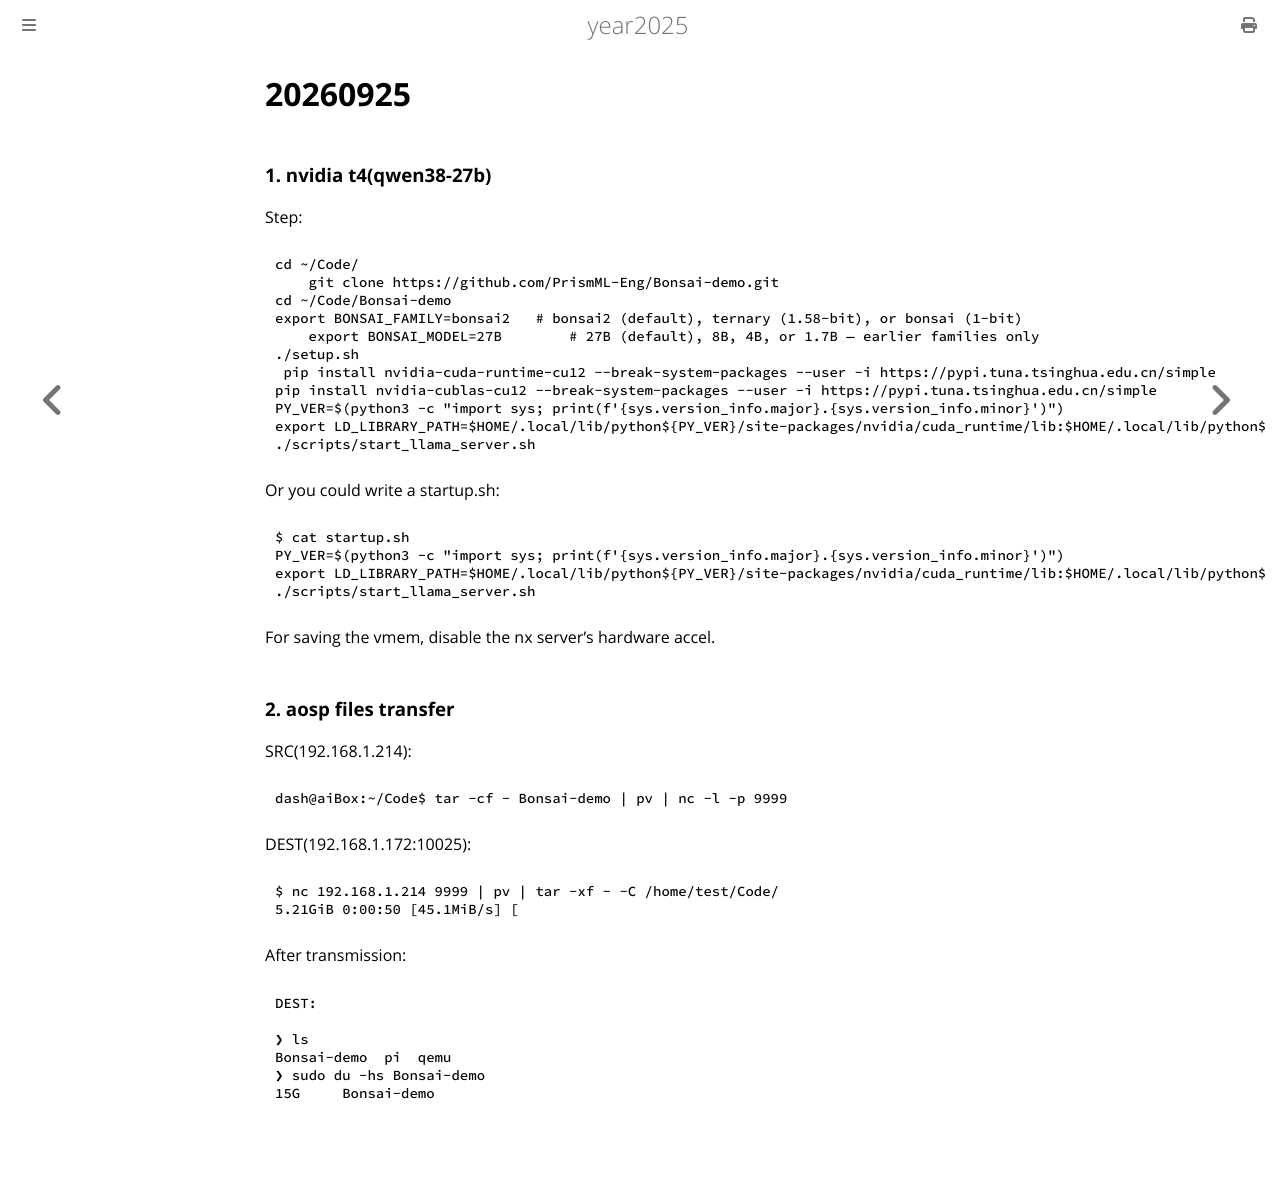

repository: purplepalmdash/Year2025 · page: 20260925.html · generator: mdbook

# 20260925
### 1. nvidia t4(qwen38-27b)
Step:    

```
cd ~/Code/
    git clone https://github.com/PrismML-Eng/Bonsai-demo.git
cd ~/Code/Bonsai-demo
export BONSAI_FAMILY=bonsai2   # bonsai2 (default), ternary (1.58-bit), or bonsai (1-bit)
    export BONSAI_MODEL=27B        # 27B (default), 8B, 4B, or 1.7B — earlier families only
./setup.sh
 pip install nvidia-cuda-runtime-cu12 --break-system-packages --user -i https://pypi.tuna.tsinghua.edu.cn/simple
pip install nvidia-cublas-cu12 --break-system-packages --user -i https://pypi.tuna.tsinghua.edu.cn/simple
PY_VER=$(python3 -c "import sys; print(f'{sys.version_info.major}.{sys.version_info.minor}')")
export LD_LIBRARY_PATH=$HOME/.local/lib/python${PY_VER}/site-packages/nvidia/cuda_runtime/lib:$HOME/.local/lib/python${PY_VER}/site-packages/nvidia/cublas/lib:$LD_LIBRARY_PATH
./scripts/start_llama_server.sh
```
Or you could write a startup.sh:     

```
$ cat startup.sh
PY_VER=$(python3 -c "import sys; print(f'{sys.version_info.major}.{sys.version_info.minor}')")
export LD_LIBRARY_PATH=$HOME/.local/lib/python${PY_VER}/site-packages/nvidia/cuda_runtime/lib:$HOME/.local/lib/python${PY_VER}/site-packages/nvidia/cublas/lib:$LD_LIBRARY_PATH
./scripts/start_llama_server.sh
```
For saving the vmem, disable the nx server's hardware accel.     
### 2. aosp files transfer
SRC(192.168.1.214):     

```
dash@aiBox:~/Code$ tar -cf - Bonsai-demo | pv | nc -l -p 9999
```
DEST(192.168.1.172:10025):     

```
$ nc 192.168.1.214 9999 | pv | tar -xf - -C /home/test/Code/
5.21GiB 0:00:50 [45.1MiB/s] [                                                                                                                      <=>]
```
After transmission:       

```
DEST: 

❯ ls
Bonsai-demo  pi  qemu
❯ sudo du -hs Bonsai-demo
15G	Bonsai-demo

```
